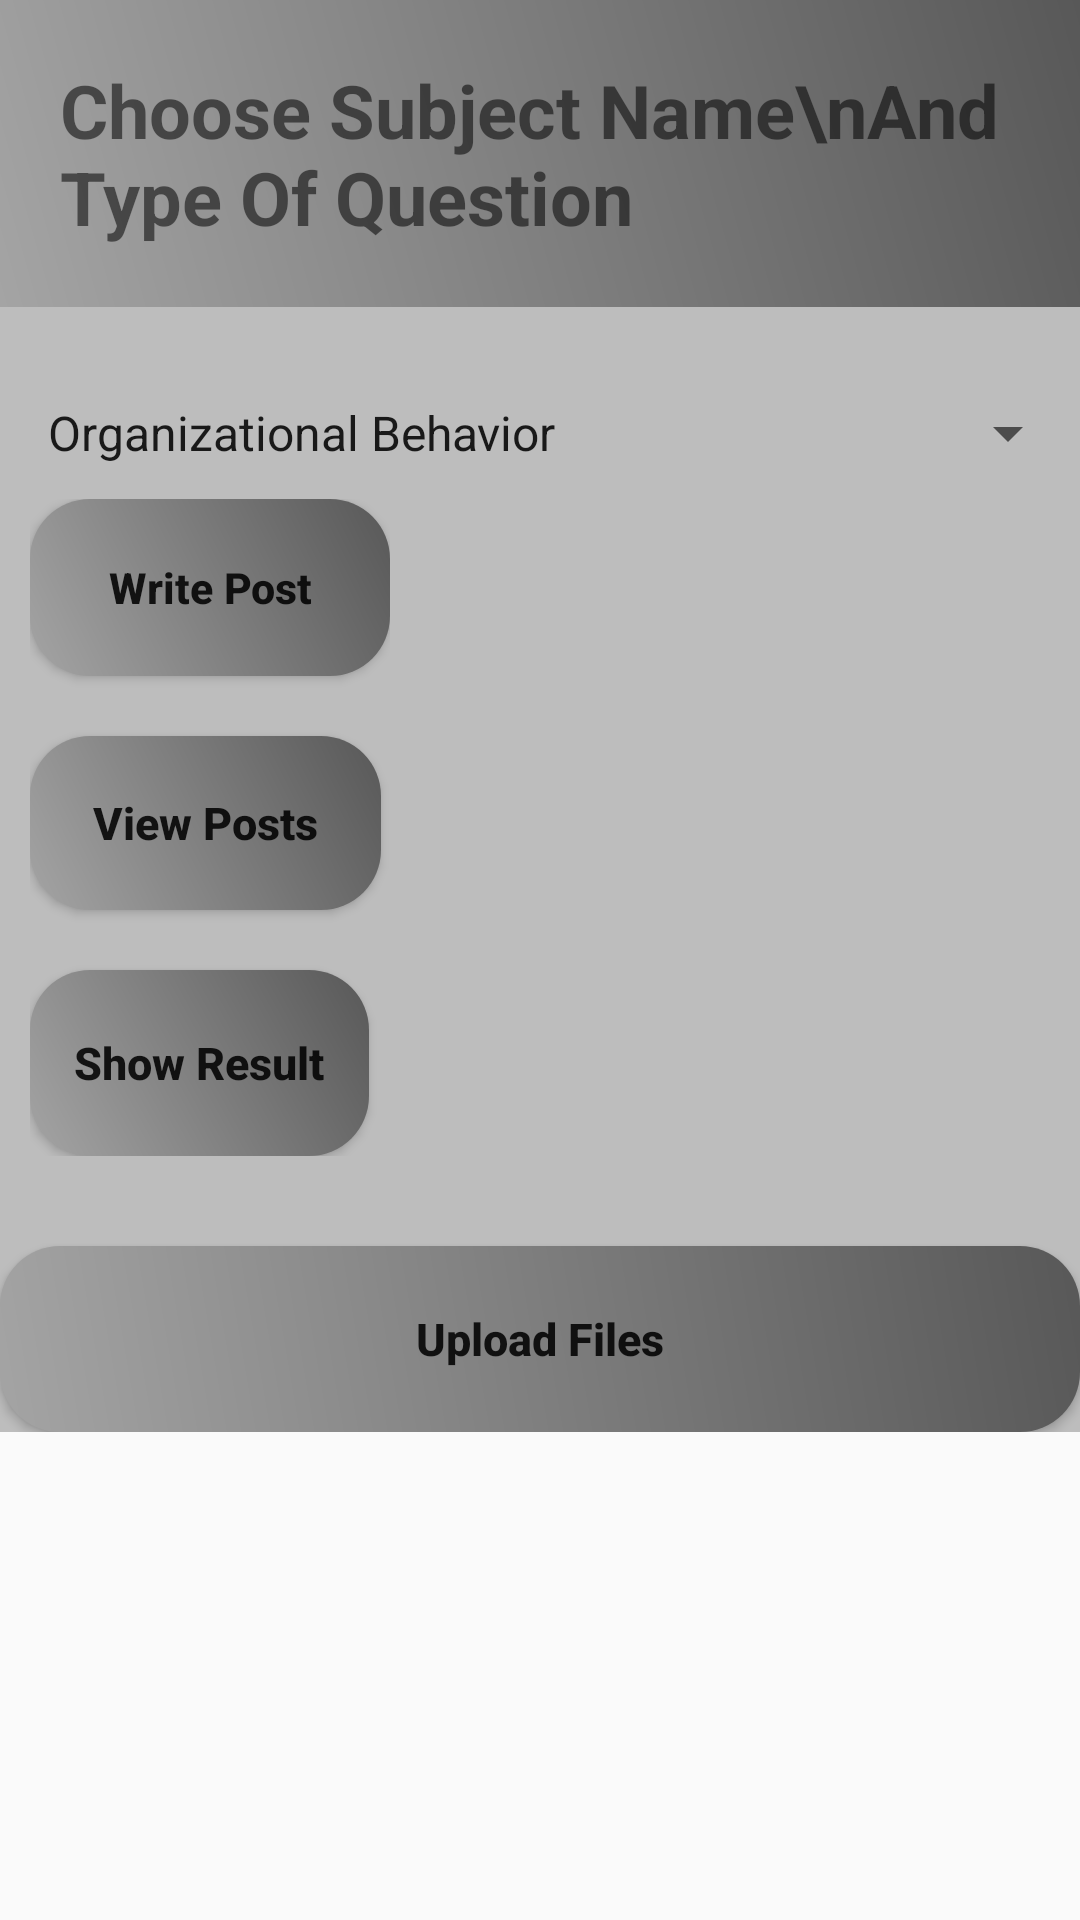

Android layout source for this screen:
<!-- AndroidManifest.xml: application theme AppTheme -->
<!-- res/layout/activity_p.xml -->
<?xml version="1.0" encoding="utf-8"?>
<ScrollView xmlns:android="http://schemas.android.com/apk/res/android"
    android:layout_width="match_parent"
    android:layout_height="match_parent">

    <LinearLayout xmlns:android="http://schemas.android.com/apk/res/android"
        xmlns:app="http://schemas.android.com/apk/res-auto"
        xmlns:tools="http://schemas.android.com/tools"
        android:layout_width="match_parent"
        android:layout_height="match_parent"
        android:background="#BDBDBD"
        android:orientation="vertical"
        tools:context="com.example.rootyasmeen.FCI_Learn.Control_instructor">

        <TextView
            android:id="@+id/type"
            android:layout_width="match_parent"
            android:layout_height="wrap_content"
            android:layout_marginBottom="20dp"
            android:background="@drawable/textview"
            android:padding="20dp"
            android:text="Choose Subject Name\nAnd Type Of Question"
            android:textSize="12pt"
            android:textStyle="bold"
            tools:layout_editor_absoluteX="16dp"
            tools:layout_editor_absoluteY="16dp" />

        <Spinner
            android:id="@+id/spin_subject"
            style="@style/Widget.AppCompat.TextView.SpinnerItem"
            android:layout_width="match_parent"
            android:layout_height="wrap_content"
            android:layout_marginTop="10dp"
            android:entries="@array/subject">

        </Spinner>

        <LinearLayout
            android:layout_width="wrap_content"
            android:layout_height="wrap_content"
            android:layout_margin="10dp"
            android:layout_weight="1"
            android:orientation="vertical">

            <Button
                android:id="@+id/write_post"
                android:layout_width="120dp"
                android:layout_height="59dp"
                android:layout_marginBottom="20dp"
                android:background="@drawable/button1"
                android:padding="10dp"
                android:text="Write Post"
                android:textAllCaps="false"
                android:textSize="7pt"
                android:textStyle="bold"
                tools:layout_editor_absoluteX="50dp"
                tools:layout_editor_absoluteY="157dp" />

            <Button
                android:id="@+id/view_posts"
                android:layout_width="117dp"
                android:layout_height="58dp"
                android:layout_marginBottom="20dp"
                android:background="@drawable/button1"
                android:padding="10dp"
                android:text="View Posts"
                android:textAllCaps="false"
                android:textSize="15sp"
                android:textStyle="bold"
                tools:layout_editor_absoluteX="138dp"
                tools:layout_editor_absoluteY="249dp" />

            <Button
                android:id="@+id/show_result"
                android:layout_width="113dp"
                android:layout_height="62dp"
                android:background="@drawable/button1"
                android:padding="10dp"
                android:text="Show Result"
                android:textAllCaps="false"
                android:textSize="15sp"
                android:textStyle="bold"
                tools:layout_editor_absoluteX="226dp"
                tools:layout_editor_absoluteY="337dp" />
        </LinearLayout>

        <Button
            android:id="@+id/upload"
            android:layout_width="match_parent"
            android:layout_height="62dp"
            android:layout_marginTop="20dp"
            android:background="@drawable/button1"
            android:padding="10dp"
            android:text="Upload Files"
            android:textAllCaps="false"
            android:textSize="15sp"
            android:textStyle="bold"
            tools:layout_editor_absoluteX="226dp"
            tools:layout_editor_absoluteY="337dp" />
    </LinearLayout>
</ScrollView>
<!-- resources referenced by this layout -->
<resources>
  <string-array name="subject">
          <item>Organizational Behavior</item>
          <item>English</item>
          <item>Physics</item>
          <item>Introduction to Computer</item>
          <item>Statistics</item>
          <item>Mathematics</item>
      </string-array>
  <!-- drawable button1 (drawable) -->
  <?xml version="1.0" encoding="utf-8"?>
  <shape xmlns:android="http://schemas.android.com/apk/res/android"
      android:shape="rectangle">
      <gradient android:angle="45"
          android:startColor="#A4A4A4"
          android:endColor="#585858">
      </gradient>
      <corners
          android:radius="20dp">
      </corners>
      <padding android:left="5pt"
          android:bottom="7pt"
          android:right="9pt">
  
      </padding>
  
  </shape>
  <!-- drawable textview (drawable) -->
  <?xml version="1.0" encoding="utf-8"?>
  <shape xmlns:android="http://schemas.android.com/apk/res/android"
      android:shape="rectangle">
      <gradient android:angle="45"
          android:startColor="#A4A4A4"
          android:endColor="#585858">
      </gradient>
      <corners
          android:radius="0dp">
      </corners>
  
      <padding android:left="5pt"
          android:bottom="6pt"
          android:right="9pt">
  
      </padding>
  
  </shape>
  <style name="AppTheme" parent="Theme.AppCompat.Light.DarkActionBar">
          
          <item name="colorPrimary">@color/colorPrimary</item>
          <item name="colorPrimaryDark">@color/colorPrimaryDark</item>
          <item name="colorAccent">@color/colorAccent</item>
          <item name="windowActionBar">false</item>
          <item name="windowNoTitle">true</item>
      </style>
  <!-- not gathered from this repository: default colours our renderer supplied (Android Studio template values) -->
  <color name="colorPrimary">#FF6200EE</color>
  <color name="colorPrimaryDark">#FF3700B3</color>
  <color name="colorAccent">#FF03DAC5</color>
</resources>
